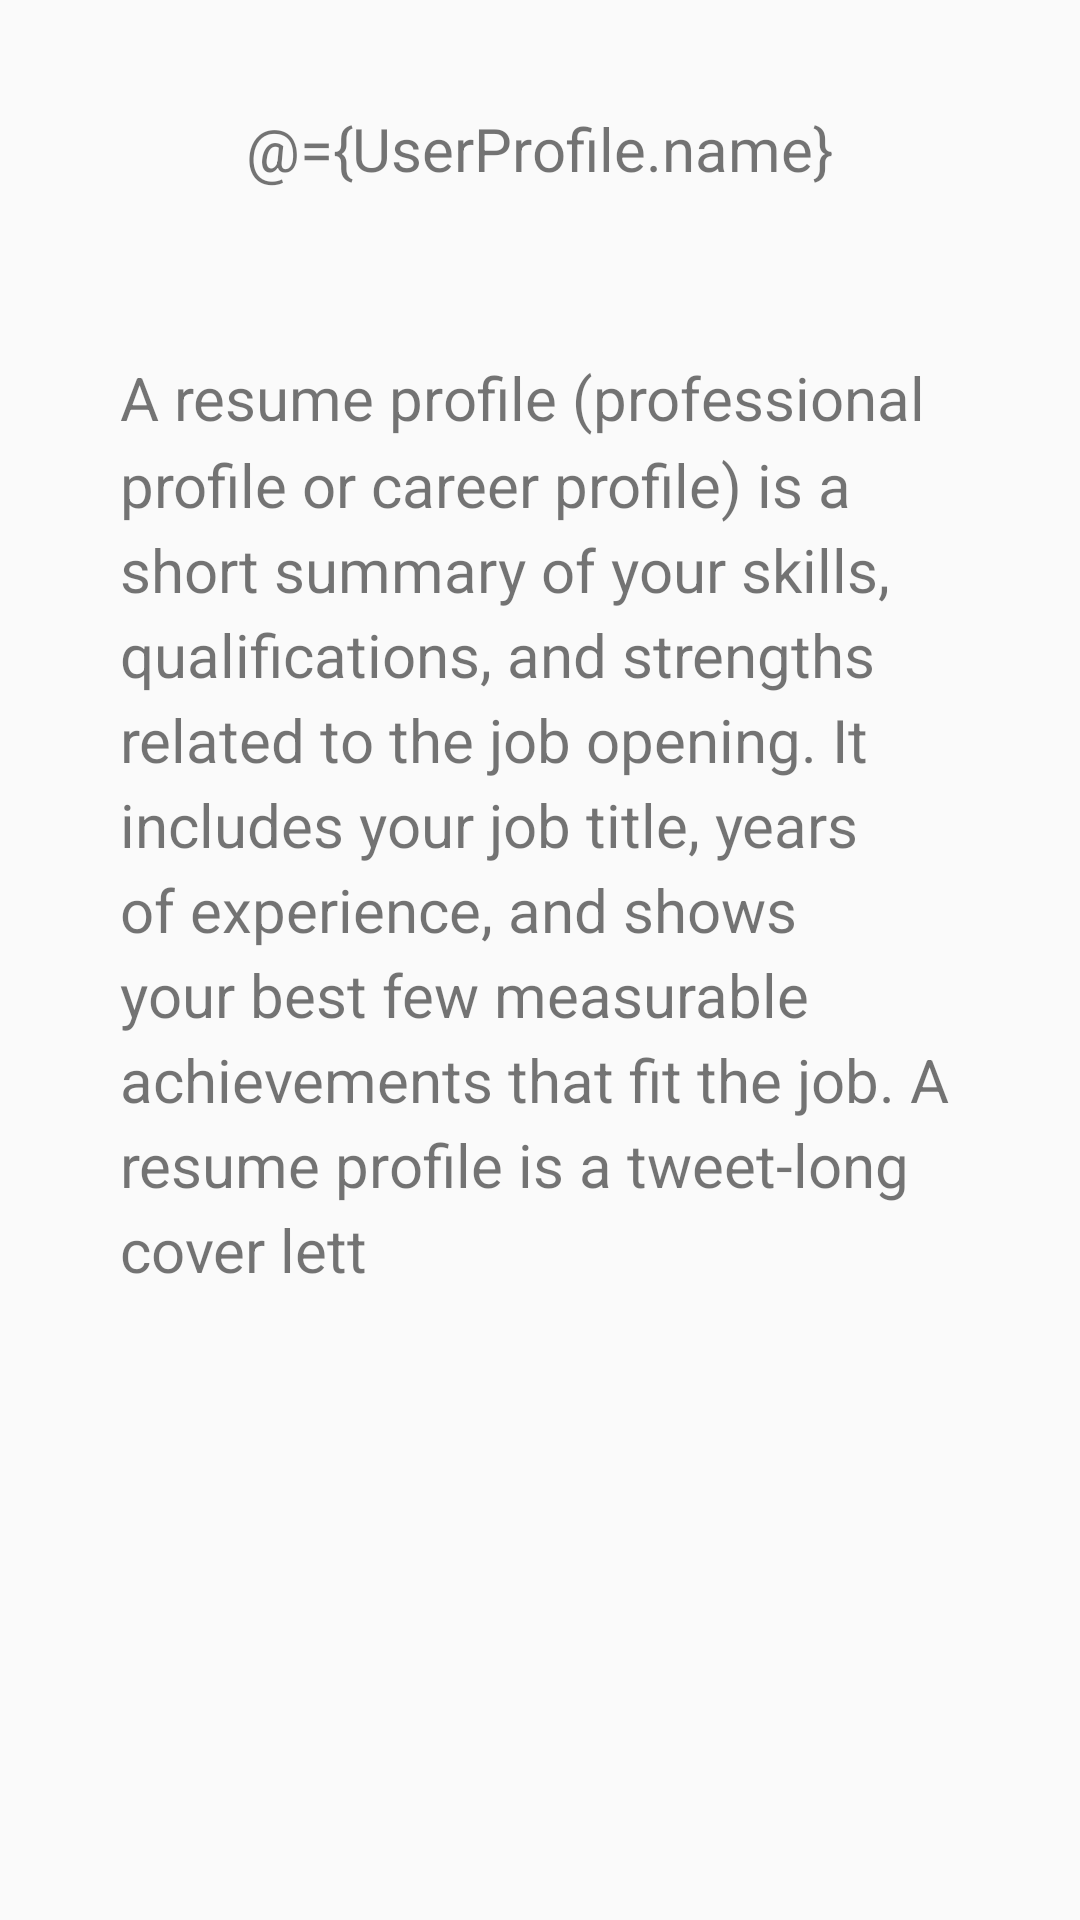

Reconstruct the res/layout file that produces this screen, plus the resources it refers to.
<!-- AndroidManifest.xml: application theme AppTheme -->
<!-- res/layout/activity_profile.xml -->
<?xml version="1.0" encoding="utf-8"?>
<layout xmlns:android="http://schemas.android.com/apk/res/android"
    xmlns:app="http://schemas.android.com/apk/res-auto"
    xmlns:tools="http://schemas.android.com/tools">


    <data>
        <variable
            name="UserProfile"
            type="com.example.diceroller.UserProfile" />
    </data>
    <LinearLayout
        android:layout_width="match_parent"
        android:layout_height="match_parent"
        android:layout_gravity="center_vertical"
        android:orientation="vertical"
        tools:context=".Profile">


        <ImageView
            android:layout_width="wrap_content"
            android:layout_height="wrap_content"
            android:layout_gravity="center_horizontal"
            app:srcCompat="@drawable/dice_1" />

        <TextView
            style="@style/name_style_font"
            android:layout_width="wrap_content"
            android:layout_height="wrap_content"
            android:layout_gravity="center_horizontal"
            android:text="@={UserProfile.name}"
            android:textSize="@dimen/dp_20"
            app:fontFamily="@font/aladin" />

        <ScrollView
            android:layout_width="match_parent"
            android:layout_height="match_parent"
            android:padding="@dimen/dp_20">

            <TextView
                style="@style/name_style_font"
                android:layout_width="match_parent"
                android:layout_height="wrap_content"
                android:lineSpacingMultiplier="1.2"
                android:padding="@dimen/dp_20"
                android:text="@string/player_profile_description" />
        </ScrollView>
    </LinearLayout>
</layout>
<!-- resources referenced by this layout -->
<resources>
  <dimen name="dp_20">20sp</dimen>
  <string name="player_profile_description">A resume profile (professional profile or career profile) is a short summary of your skills, qualifications, and strengths related to the job opening. It includes your job title, years of experience, and shows your best few measurable achievements that fit the job. A resume profile is a tweet-long cover lett</string>
  <style name="name_style_font">
          <item name="android:layout_marginTop">@dimen/layout_margin</item>
          <item name="android:contentDescription">@string/name_of_user</item>
          <item name="android:paddingTop">@dimen/dp_20</item>
          <item name="android:textSize">@dimen/dp_20</item>
      </style>
  <style name="AppTheme" parent="Theme.AppCompat.Light.DarkActionBar">
          
          <item name="colorPrimary">@color/colorPrimary</item>
          <item name="colorPrimaryDark">@color/colorPrimaryDark</item>
          <item name="colorAccent">@color/colorAccent</item>
      </style>
  <dimen name="layout_margin">16sp</dimen>
  <string name="name_of_user">name_of_user</string>
  <!-- not gathered from this repository: default colours our renderer supplied (Android Studio template values) -->
  <color name="colorPrimary">#FF6200EE</color>
  <color name="colorPrimaryDark">#FF3700B3</color>
  <color name="colorAccent">#FF03DAC5</color>
</resources>
